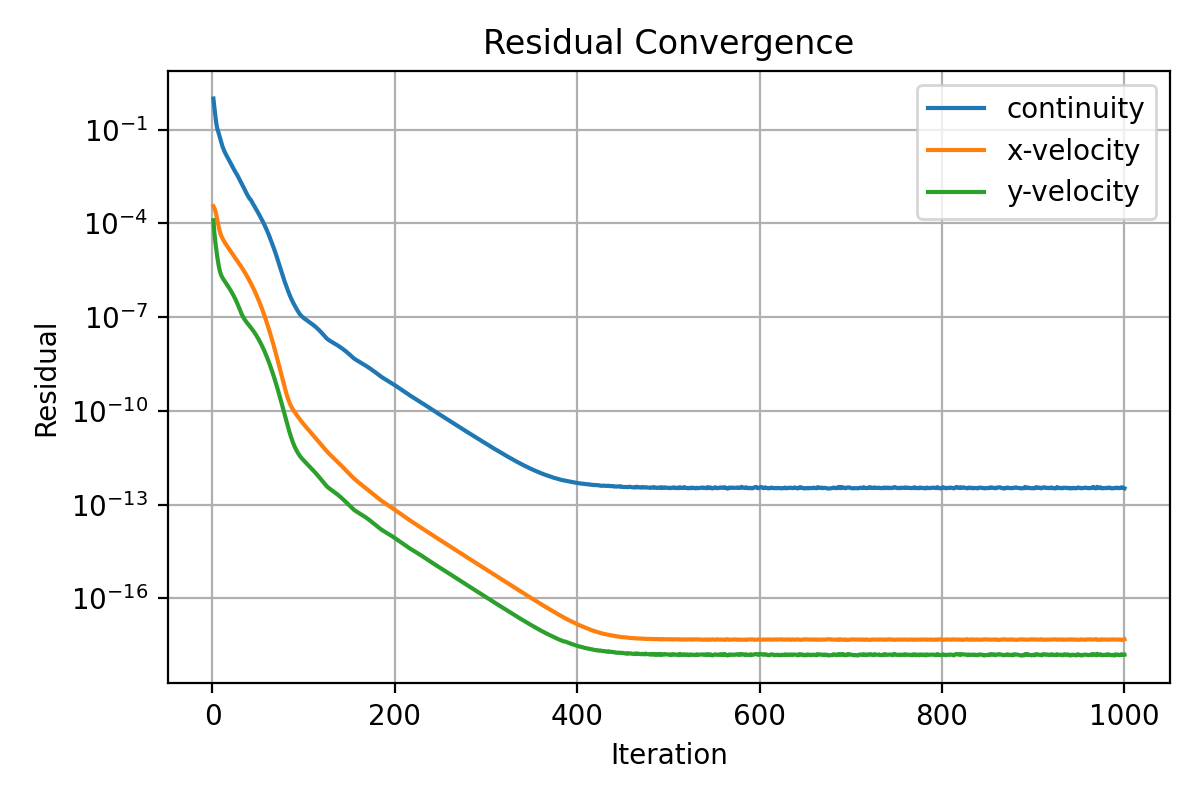

Source data for this figure (header and first rows):
iter, continuity, x-velocity, y-velocity
1, 1.0, 0.0003571, 0.0001267
2, 0.5358, 0.0003118, 5.291518316837036e-05
3, 0.314, 0.0002616, 2.720571936065775e-05
4, 0.1742, 0.0002004, 1.56965816806255e-05
5, 0.1178, 0.000143, 9.63578788822548e-06
6, 0.09295, 0.0001007, 6.185945997379175e-06
7, 0.07437, 7.341734162985992e-05, 4.21541611868335e-06
8, 0.05846, 5.620546325378296e-05, 3.094495706520541e-06
9, 0.04473, 4.53529863332912e-05, 2.453202098745025e-06
10, 0.03565, 3.810668322683567e-05, 2.077482047812434e-06
11, 0.02899, 3.307385306051441e-05, 1.82533935106715e-06
12, 0.02427, 2.917415517457345e-05, 1.636695945452697e-06
13, 0.02067, 2.597991878928803e-05, 1.480503409592616e-06
14, 0.01794, 2.329159659920309e-05, 1.34108210288091e-06
15, 0.01573, 2.097176796512979e-05, 1.211882038871753e-06
16, 0.01391, 1.892442877404623e-05, 1.093022280769714e-06
17, 0.0123, 1.712901116760595e-05, 9.853296594578154e-07
18, 0.01086, 1.553318867202767e-05, 8.881690637266379e-07
19, 0.009586, 1.409536729062086e-05, 7.988846270045028e-07
20, 0.008482, 1.279600227548936e-05, 7.160681665269967e-07
21, 0.007474, 1.162750037581813e-05, 6.384419640767908e-07
22, 0.006548, 1.057136325975917e-05, 5.663457138269793e-07
23, 0.005715, 9.609274400874587e-06, 4.996227296047731e-07
24, 0.00507, 8.731582311821812e-06, 4.388135920668769e-07
25, 0.004536, 7.93075520692248e-06, 3.829124841729947e-07
26, 0.004053, 7.199074279890272e-06, 3.319682942691584e-07
27, 0.003604, 6.529963963606231e-06, 2.85970637523004e-07
28, 0.003186, 5.917831985535597e-06, 2.446126374710074e-07
29, 0.002811, 5.357145370862712e-06, 2.077980243457015e-07
30, 0.002459, 4.843055072956574e-06, 1.756353940963921e-07
31, 0.00215, 4.371688116083541e-06, 1.481037710657765e-07
32, 0.001871, 3.940032153688703e-06, 1.255372771803384e-07
33, 0.001628, 3.544883831174756e-06, 1.096018207909432e-07
34, 0.00142, 3.183322631316931e-06, 9.709133692958484e-08
35, 0.00124, 2.852716633966349e-06, 8.683090198452424e-08
36, 0.001086, 2.550954169396044e-06, 7.846224523245455e-08
37, 0.0009549, 2.275841661422729e-06, 7.152985491171922e-08
38, 0.0008476, 2.02508339825158e-06, 6.560830834470556e-08
39, 0.0007563, 1.796983547345333e-06, 6.037062076164201e-08
40, 0.000675, 1.58994682724704e-06, 5.559206783114035e-08
41, 0.0006022, 1.402459480359505e-06, 5.114976634046431e-08
42, 0.000577, 1.226934991338707e-06, 4.666978574865646e-08
43, 0.0005038, 1.078489599499601e-06, 4.294775858235953e-08
44, 0.000447, 9.435650979283164e-07, 3.930902640714265e-08
45, 0.0003987, 8.218260464790657e-07, 3.581074482190638e-08
46, 0.0003562, 7.127214363824434e-07, 3.246916116267787e-08
47, 0.0003183, 6.154993676990359e-07, 2.932371152560988e-08
48, 0.0002846, 5.293139927977454e-07, 2.637340197163401e-08
49, 0.0002523, 4.532983533265827e-07, 2.361197550028413e-08
50, 0.0002225, 3.865454691175628e-07, 2.104002205803385e-08
51, 0.0001964, 3.282074780130803e-07, 1.865644449417317e-08
52, 0.0001741, 2.774415371230873e-07, 1.646325263836033e-08
53, 0.0001541, 2.334938163292563e-07, 1.445871761870508e-08
54, 0.0001359, 1.956272979819126e-07, 1.263428504378336e-08
55, 0.000119, 1.631537591396607e-07, 1.097859247134114e-08
56, 0.0001038, 1.354347281327603e-07, 9.490568380087022e-09
57, 9.004024688621404e-05, 1.118932069118418e-07, 8.160928799624746e-09
58, 7.781767603056633e-05, 9.200276033657707e-08, 6.979805552675133e-09
59, 6.699129394936776e-05, 7.528480187984892e-08, 5.937282100540985e-09
60, 5.741407312625295e-05, 6.130910157364987e-08, 5.023860011272812e-09
... 940 more rows
